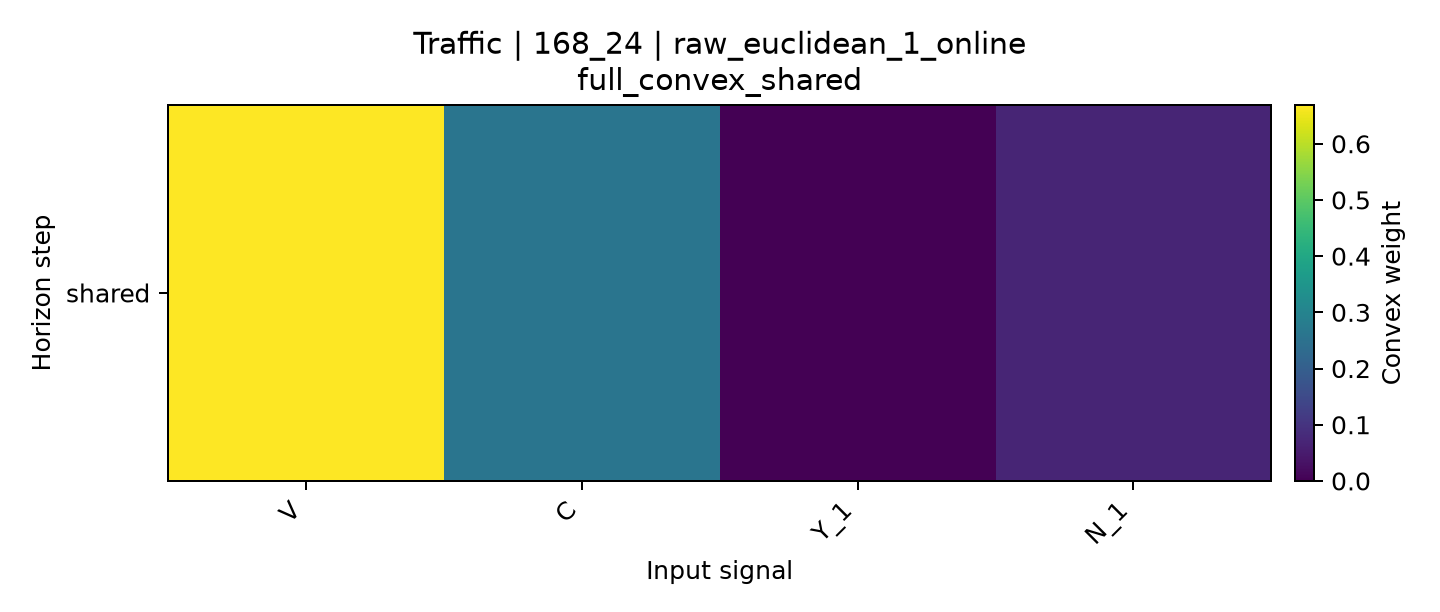

The table this chart was drawn from, first rows:
horizon, V, C, Y_1, N_1
shared, 0.6689, 0.2607, 0.0007027, 0.06967
